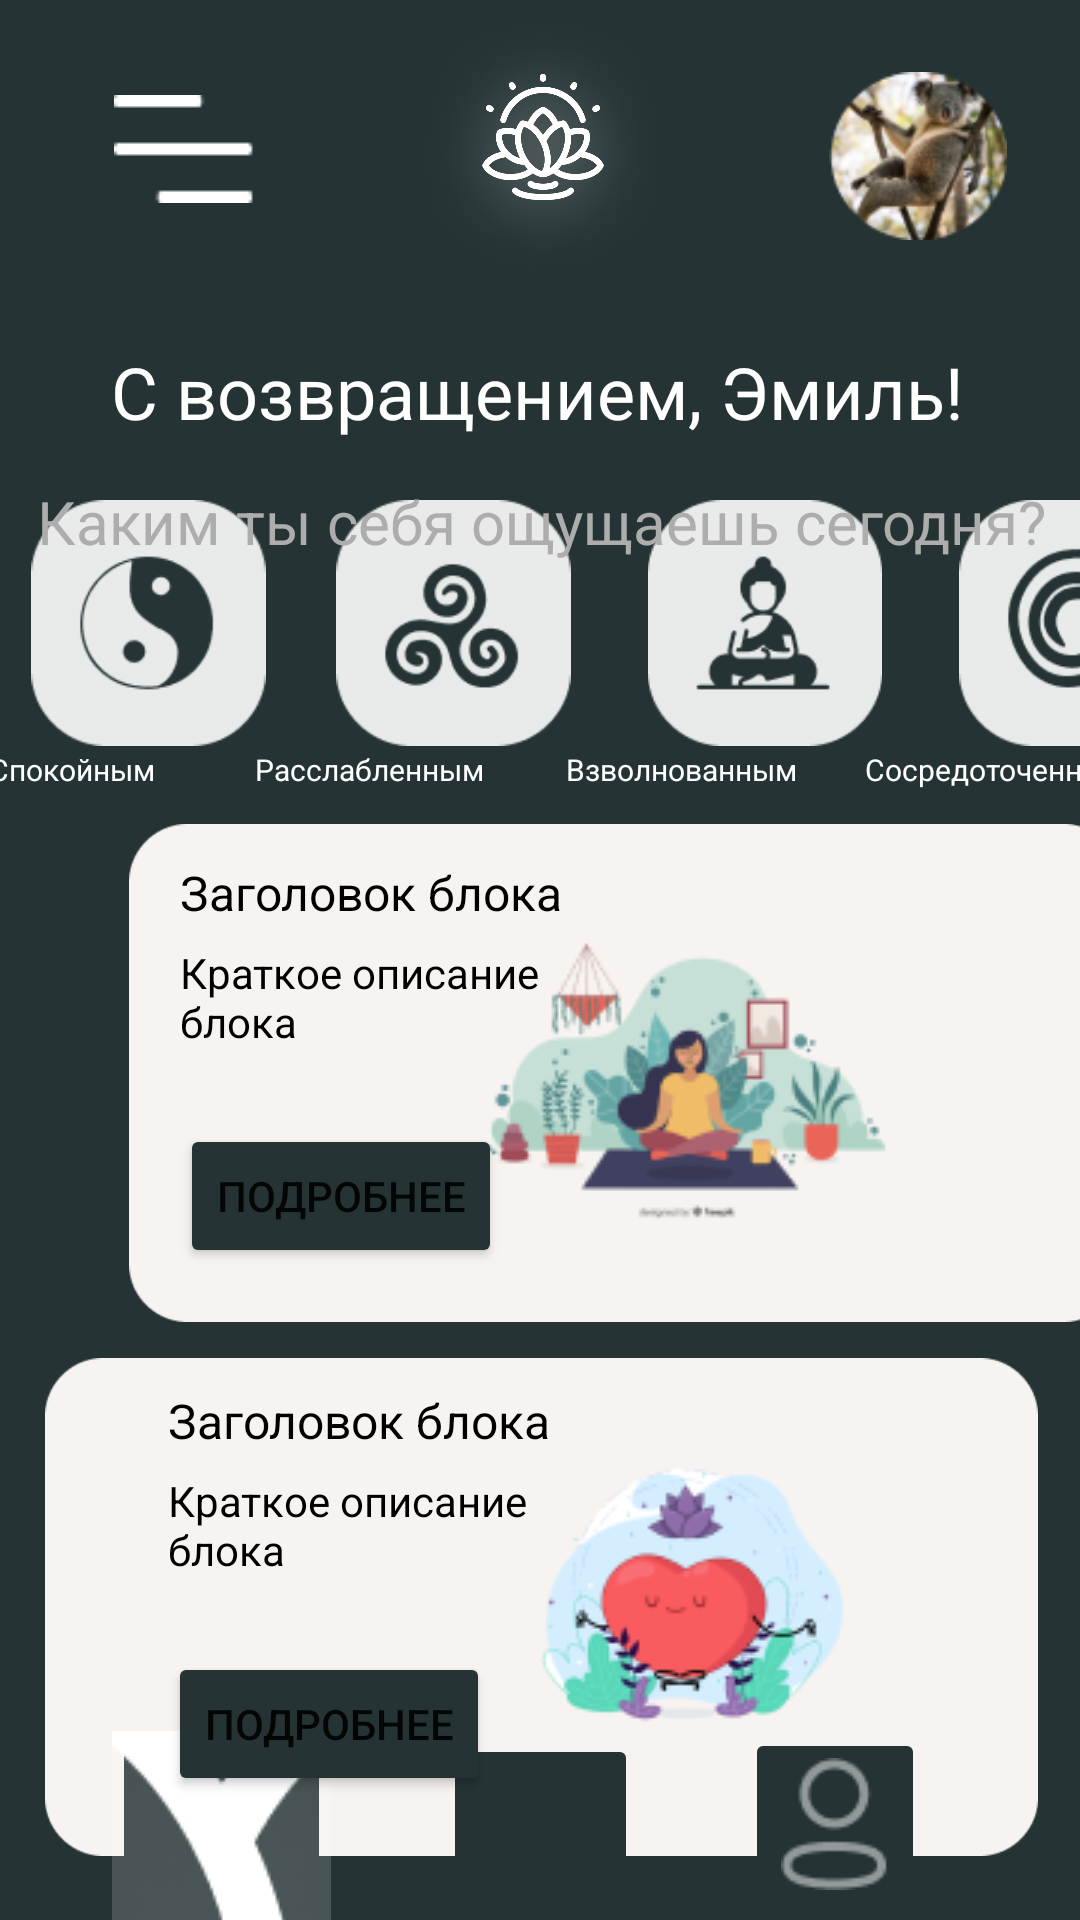

Layout XML and referenced resources for this Android screen:
<!-- AndroidManifest.xml: application theme Theme.Pr13ovchinnikov -->
<!-- res/layout/activity_my_profile.xml -->
<?xml version="1.0" encoding="utf-8"?>
<androidx.constraintlayout.widget.ConstraintLayout xmlns:android="http://schemas.android.com/apk/res/android"
    xmlns:app="http://schemas.android.com/apk/res-auto"
    xmlns:tools="http://schemas.android.com/tools"
    android:layout_width="match_parent"
    android:layout_height="match_parent"
    android:background="#253334"
    tools:context=".MyProfile">

    <TextView
        android:id="@+id/textView16"
        android:layout_width="128dp"
        android:layout_height="51dp"
        android:layout_marginStart="60dp"
        android:layout_marginTop="40dp"
        android:text="Краткое описание  блока    "
        android:textColor="#000000"
        android:textSize="14sp"
        app:layout_constraintStart_toStartOf="@+id/imageView12"
        app:layout_constraintTop_toTopOf="@+id/imageView12" />

    <ImageButton
        android:id="@+id/imageButton"
        android:layout_width="67dp"
        android:layout_height="67dp"
        android:layout_marginStart="28dp"
        android:layout_marginTop="16dp"
        android:backgroundTint="#253334"
        app:layout_constraintStart_toStartOf="parent"
        app:layout_constraintTop_toTopOf="parent"
        app:srcCompat="@drawable/img_2" />

    <ImageView
        android:id="@+id/imageView5"
        android:layout_width="138dp"
        android:layout_height="93dp"
        android:layout_marginStart="20dp"
        app:layout_constraintEnd_toEndOf="parent"
        app:layout_constraintHorizontal_bias="0.456"
        app:layout_constraintStart_toStartOf="parent"
        app:layout_constraintTop_toTopOf="parent"
        app:srcCompat="@drawable/start_screen_logo" />

    <ImageView
        android:id="@+id/imageView6"
        android:layout_width="62dp"
        android:layout_height="56dp"
        android:layout_marginTop="24dp"
        app:layout_constraintEnd_toEndOf="parent"
        app:layout_constraintHorizontal_bias="0.52"
        app:layout_constraintStart_toEndOf="@+id/imageView5"
        app:layout_constraintTop_toTopOf="parent"
        app:srcCompat="@drawable/img_3" />

    <ImageView
        android:id="@+id/imageView12"
        android:layout_width="417dp"
        android:layout_height="166dp"
        android:layout_marginTop="108dp"
        app:layout_constraintStart_toStartOf="parent"
        app:layout_constraintTop_toTopOf="@+id/linearLayout"
        app:srcCompat="@drawable/img_9" />

    <ImageView
        android:id="@+id/imageView13"
        android:layout_width="417dp"
        android:layout_height="166dp"
        android:layout_marginTop="12dp"
        app:layout_constraintEnd_toEndOf="parent"
        app:layout_constraintStart_toStartOf="parent"
        app:layout_constraintTop_toBottomOf="@+id/imageView12"
        app:srcCompat="@drawable/img_9" />

    <LinearLayout
        android:id="@+id/linearLayout"
        android:layout_width="411dp"
        android:layout_height="82dp"
        android:layout_marginTop="-20dp"
        android:layout_marginBottom="404dp"
        android:orientation="horizontal"
        app:layout_constraintBottom_toBottomOf="parent"
        app:layout_constraintEnd_toEndOf="parent"
        app:layout_constraintHorizontal_bias="0.0"
        app:layout_constraintStart_toStartOf="parent"
        app:layout_constraintTop_toBottomOf="@+id/textView10">

        <ImageView
            android:id="@+id/imageView7"
            android:layout_width="99dp"
            android:layout_height="match_parent"
            app:srcCompat="@drawable/img_5" />

        <ImageView
            android:id="@+id/imageView9"
            android:layout_width="wrap_content"
            android:layout_height="wrap_content"
            android:layout_weight="1"
            app:srcCompat="@drawable/img_4" />

        <ImageView
            android:id="@+id/imageView8"
            android:layout_width="123dp"
            android:layout_height="match_parent"
            android:layout_weight="1"
            app:srcCompat="@drawable/img_6" />

        <ImageView
            android:id="@+id/imageView10"
            android:layout_width="wrap_content"
            android:layout_height="wrap_content"
            android:layout_weight="1"
            app:srcCompat="@drawable/img_8" />
    </LinearLayout>

    <TextView
        android:id="@+id/textView10"
        android:layout_width="361dp"
        android:layout_height="50dp"
        android:layout_marginTop="56dp"
        android:gravity="center"
        android:text="Каким ты себя ощущаешь сегодня?"
        android:textColor="#AEADAD"
        android:textSize="20sp"
        app:layout_constraintEnd_toEndOf="parent"
        app:layout_constraintHorizontal_bias="0.44"
        app:layout_constraintStart_toStartOf="parent"
        app:layout_constraintTop_toBottomOf="@+id/imageView5" />

    <TextView
        android:id="@+id/textView9"
        android:layout_width="345dp"
        android:layout_height="51dp"
        android:layout_marginTop="12dp"
        android:gravity="center"
        android:text="С возвращением, Эмиль!"
        android:textColor="#FFFFFF"
        android:textSize="24sp"
        app:layout_constraintEnd_toEndOf="parent"
        app:layout_constraintHorizontal_bias="0.454"
        app:layout_constraintStart_toStartOf="parent"
        app:layout_constraintTop_toBottomOf="@+id/imageView5" />

    <LinearLayout
        android:id="@+id/linearLayout2"
        android:layout_width="409dp"
        android:layout_height="24dp"
        android:layout_marginTop="1dp"
        android:orientation="horizontal"
        app:layout_constraintEnd_toEndOf="parent"
        app:layout_constraintStart_toStartOf="parent"
        app:layout_constraintTop_toBottomOf="@+id/linearLayout">

        <TextView
            android:id="@+id/textView11"
            android:layout_width="68dp"
            android:layout_height="wrap_content"
            android:layout_weight="1"
            android:gravity="center"
            android:text="Спокойным"
            android:textColor="#FFFFFF"
            android:textSize="10sp" />

        <TextView
            android:id="@+id/textView12"
            android:layout_width="wrap_content"
            android:layout_height="wrap_content"
            android:layout_weight="1"
            android:gravity="center"
            android:text="Расслабленным"
            android:textColor="#FFFFFF"
            android:textSize="10sp" />

        <TextView
            android:id="@+id/textView14"
            android:layout_width="wrap_content"
            android:layout_height="wrap_content"
            android:layout_weight="1"
            android:gravity="center"
            android:text="Взволнованным"
            android:textColor="#FFFFFF"
            android:textSize="10sp" />

        <TextView
            android:id="@+id/textView13"
            android:layout_width="78dp"
            android:layout_height="wrap_content"
            android:layout_weight="1"
            android:gravity="center"
            android:text="Сосредоточенным"
            android:textColor="#FFFFFF"
            android:textSize="10sp" />
    </LinearLayout>

    <TextView
        android:id="@+id/textView15"
        android:layout_width="wrap_content"
        android:layout_height="wrap_content"
        android:layout_marginStart="60dp"
        android:layout_marginTop="12dp"
        android:text="Заголовок блока"
        android:textColor="#000000"
        android:textSize="16sp"
        app:layout_constraintStart_toStartOf="@+id/imageView12"
        app:layout_constraintTop_toTopOf="@+id/imageView12" />

    <TextView
        android:id="@+id/textView17"
        android:layout_width="wrap_content"
        android:layout_height="wrap_content"
        android:layout_marginStart="56dp"
        android:layout_marginTop="188dp"
        android:text="Заголовок блока"
        android:textColor="#000000"
        android:textSize="16sp"
        app:layout_constraintStart_toStartOf="@+id/imageView12"
        app:layout_constraintTop_toTopOf="@+id/imageView12" />

    <TextView
        android:id="@+id/textView16"
        android:layout_width="128dp"
        android:layout_height="51dp"
        android:layout_marginStart="56dp"
        android:layout_marginTop="216dp"
        android:text="Краткое описание блока "
        android:textColor="#000000"
        android:textSize="14sp"
        app:layout_constraintStart_toStartOf="@+id/imageView12"
        app:layout_constraintTop_toTopOf="@+id/imageView12" />

    <TextView
        android:id="@+id/textView18"
        android:layout_width="128dp"
        android:layout_height="51dp"
        android:layout_marginStart="60dp"
        android:layout_marginTop="40dp"
        android:text="Краткое описание блока "
        android:textColor="#000000"
        android:textSize="14sp"
        app:layout_constraintStart_toStartOf="@+id/imageView12"
        app:layout_constraintTop_toTopOf="@+id/imageView12" />

    <Button
        android:id="@+id/button2"
        android:layout_width="wrap_content"
        android:layout_height="wrap_content"
        android:layout_marginStart="60dp"
        android:layout_marginTop="100dp"
        android:backgroundTint="#253334"
        android:text="Подробнее"
        app:layout_constraintStart_toStartOf="@+id/imageView12"
        app:layout_constraintTop_toTopOf="@+id/imageView12" />

    <Button
        android:id="@+id/button6"
        android:layout_width="wrap_content"
        android:layout_height="wrap_content"
        android:layout_marginStart="56dp"
        android:layout_marginTop="276dp"
        android:backgroundTint="#253334"
        android:text="Подробнее"
        app:layout_constraintStart_toStartOf="@+id/imageView12"
        app:layout_constraintTop_toTopOf="@+id/imageView12" />

    <ImageView
        android:id="@+id/imageView11"
        android:layout_width="wrap_content"
        android:layout_height="wrap_content"
        android:layout_marginTop="24dp"
        android:layout_marginEnd="48dp"
        app:layout_constraintEnd_toEndOf="parent"
        app:layout_constraintTop_toTopOf="@+id/imageView12"
        app:srcCompat="@drawable/img_10" />

    <ImageView
        android:id="@+id/imageView14"
        android:layout_width="wrap_content"
        android:layout_height="wrap_content"
        android:layout_marginTop="16dp"
        android:layout_marginEnd="68dp"
        app:layout_constraintEnd_toEndOf="parent"
        app:layout_constraintTop_toTopOf="@+id/imageView13"
        app:srcCompat="@drawable/img_11" />

    <ImageButton
        android:id="@+id/imageButton4"
        android:layout_width="65dp"
        android:layout_height="62dp"
        android:backgroundTint="#253334"
        app:layout_constraintBottom_toBottomOf="parent"
        app:layout_constraintEnd_toEndOf="parent"
        app:layout_constraintStart_toStartOf="parent"
        app:srcCompat="@drawable/img_12" />

    <ImageButton
        android:id="@+id/imageButton5"
        android:layout_width="wrap_content"
        android:layout_height="wrap_content"
        android:layout_marginEnd="16dp"
        android:backgroundTint="#253334"
        app:layout_constraintBottom_toBottomOf="parent"
        app:layout_constraintEnd_toEndOf="parent"
        app:layout_constraintStart_toEndOf="@+id/imageButton4"
        app:srcCompat="@drawable/img_13" />

    <ImageButton
        android:id="@+id/imageButton9"
        android:layout_width="73dp"
        android:layout_height="63dp"
        android:adjustViewBounds="false"
        android:backgroundTint="#253334"
        android:cropToPadding="false"
        android:foregroundGravity="center"
        app:layout_constraintBottom_toBottomOf="parent"
        app:layout_constraintEnd_toStartOf="@+id/imageButton4"
        app:layout_constraintStart_toStartOf="parent"
        app:srcCompat="@drawable/start_screen_logo" />

</androidx.constraintlayout.widget.ConstraintLayout>
<!-- resources referenced by this layout -->
<resources>
  <!-- drawable img_10: png bitmap (drawable, 12062 bytes) -->
  <!-- drawable img_11: png bitmap (drawable, 9787 bytes) -->
  <!-- drawable img_13: png bitmap (drawable, 718 bytes) -->
  <!-- drawable img_2: png bitmap (drawable, 214 bytes) -->
  <!-- drawable img_3: png bitmap (drawable, 14182 bytes) -->
  <!-- drawable img_4: png bitmap (drawable, 2874 bytes) -->
  <!-- drawable img_5: png bitmap (drawable, 2494 bytes) -->
  <!-- drawable img_6: png bitmap (drawable, 2393 bytes) -->
  <!-- drawable img_8: png bitmap (drawable, 3530 bytes) -->
  <!-- drawable img_9: png bitmap (drawable, 2601 bytes) -->
  <!-- drawable start_screen_logo: png bitmap (drawable, 188433 bytes) -->
  <style name="Theme.Pr13ovchinnikov" parent="Theme.MaterialComponents.DayNight.DarkActionBar">
          
          <item name="colorPrimary">@color/purple_500</item>
          <item name="colorPrimaryVariant">@color/purple_700</item>
          <item name="colorOnPrimary">@color/white</item>
          
          <item name="colorSecondary">@color/teal_200</item>
          <item name="colorSecondaryVariant">@color/teal_700</item>
          <item name="colorOnSecondary">@color/black</item>
          
          <item name="android:statusBarColor">?attr/colorPrimaryVariant</item>
          
      </style>
  <!-- not gathered from this repository: default colours our renderer supplied (Android Studio template values) -->
  <color name="purple_500">#FF6200EE</color>
  <color name="purple_700">#FF3700B3</color>
  <color name="teal_200">#FF03DAC5</color>
  <color name="teal_700">#FF018786</color>
  <color name="black">#FF000000</color>
  <color name="white">#FFFFFFFF</color>
</resources>
